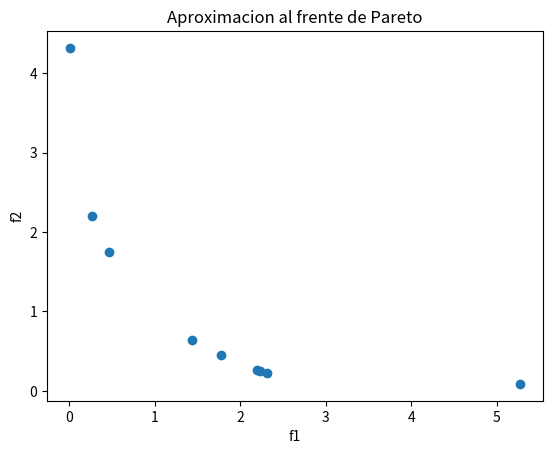

Python code for this plot:
import random
import numpy as np
import math
import matplotlib.pyplot as plt

#------------------Parametros de DE--------------#
limit=[(-10,10)]
poblacion = 100                   # Tamaño de la población, mayor >= 4
f_mut = 0.5                        # Factor de mutacion [0,2]
recombination = 0.7                # Tasa de  recombinacion [0,1]
generaciones = 200                 #  Número de generaciones
D = 1  # Dimensionalidad
M = 2  # Numero de objetivos
DMIN = np.array([-10E0])  # Valor minimo de variables de disenio
DMAX = np.array([10E0])  # Valor maximo de variables de disenio




def dominates(_a, _b):
    for _j in range(M):
        if _b[_j] < _a[_j]:
            return False
    return True



#--- Funciones de optimización --------------------------------------------------+
#funciones mono objetivo 
def func1(x):
    # Esfera
    return sum([x[i]**2 for i in range(len(x))])

def func2(x):
    # Beale's function, límites=[(-4.5, 4.5),(-4.5, 4.5)], f(3,0.5)=0.
    term1 = (1.500 - x[0] + x[0]*x[1])**2
    term2 = (2.250 - x[0] + x[0]*x[1]**2)**2
    term3 = (2.625 - x[0] + x[0]*x[1]**3)**2
    return term1 + term2 + term3

def func3(x):
    #Booth function, límtes -10<=x,y<=10
    term4 = (x[0]+2*x[1]-7)**2
    term5 = (2*x[0]+x[1]-5)**2
    return term4+term5

def func4(x):
    #Matyias function
    return 0.26*(x[0]**2+x[1]**2)-0.48*x[0]*x[1]

def func5(x):
    #Holder table function
    term6= abs(1-((x[0]**2+x[1]**2)**(1/2))/np.pi)
    term7=-abs( np.sin(x[0])*np.cos(x[1])*math.exp(term6))
    return term7

#
def Schaffer(x):
    f1=x[0]**2
    f2=(x[0]-2)**2
    
    return np.array([f1, f2])


#------------------------------------------------------------------#


def asegurar_limites(vec, limit):

    vec_new = []
    # ciclo que recorren todos los individuos
    for i in range(len(vec)):

        # Si el individuo sobrepasa el limite mínimo
        if vec[i] < limit[i][0]:
            vec_new.append(limit[i][0])

        # Si el individuo sobrepasa el limite máximom
        if vec[i] > limit[i][1]:
            vec_new.append(limit[i][1])

        # Si el individuo está dentro de los límites 
        if limit[i][0] <= vec[i] <= limit[i][1]:
            vec_new.append(vec[i])
        
    return vec_new


#--- MAIN ---------------------------------------------------------------------+

def main(function, limites, poblacion, f_mut, recombination, generaciones):
    #-----Poblacion--------#
    population =  np.zeros((poblacion, D)) #poblacion actual
    population_next= np.zeros((poblacion, D)) #poblacion siguiente 


    #------------------F(x)--------------------------------------------#

    f_x = np.zeros((poblacion, M))  # Valor de funcion objetivo de poblacion actual
    f_x_next = np.zeros((poblacion, M))  # Valor de funcion objetivo de poblacion siguiente

    #--- Inicializamos la población (Paso #1) ----------------+
    
    for i in range(0,poblacion): # cambiar tam_poblacion
        indv = []
        for j in range(len(limites)):
            indv.append(random.uniform(limites[j][0],limites[j][1]))
            #print(indv[0])
        population[i]=indv[0]
        population_next[i]=indv[0]
    
    #gen_best=np.zeros(generaciones+1)
    
    #--- Evaluación --------------------------------------------+
    #f_x=function(population)
    for i, xi in enumerate(population):  # Evalua objetivos
        #print(f'Individuo {i}: {xi}')
        f_x[i] = function(xi)
    
    #print(f_x)
    for i in range(0,generaciones):
       # print ('Generación:',i) 
        for j in range(0, poblacion):

    #--- Mutacion (Paso 2) ---------------------------------+
    
    # Seleccionamos 4 posiciones de vector aleatorios, range = [0, poblacion)
            candidatos = range(0,poblacion)
            random_index = random.sample(candidatos, 4)
            
            r1 = random_index[0]
            r2 = random_index[1]
            r3 = random_index[2]
            

            while r1 == j:
                t=random.sample(candidatos, 1)
                r1 = t[0]

            while r2 == r1 or r2 == j:
                t2=random.sample(candidatos,1)
                r2=t2[0]

            while r3 == r2 or r3 == r1 or r3 == j:
                t3 =random.sample(candidatos, 1)
                r3=t3[0]
        
        
            x_1 = population[r1]
            x_2 = population[r2]
            x_3 = population[r3]
            x_t = population[j]
            

            # Restamos x3 de x2, y creamos un nuevo vector (x_diff)
            x_diff =[x_2_i - x_3_i for x_2_i, x_3_i in zip(x_2, x_3)]

            # Multiplicamos x_diff por el factor de mutacion(F) y sumamos x_1
            v_mutante =   [x_1_i + f_mut * x_diff_i for x_1_i, x_diff_i in zip(x_1, x_diff)]
            
            
            v_mutante = asegurar_limites(v_mutante, limites)
            #print(f'r1 = {r1}, r2 = {r2}, r3 = {r3}, i = {i}')
            print('vi = ', v_mutante)

            #--- Recombinación (paso 3) ----------------+

            v_hijo =  np.copy(population[j])
            jrand = random.randint(0, D)
            
            for k in range(len(x_t)):
                crossover = random.uniform(0, 1)
                if crossover <= recombination or  k == jrand:
                    v_hijo[k]=v_mutante[k]

                # else:
                #     v_hijo.append(x_t[k])
                    
            #--- Comparación y selección -------------+
            auw=0
            auq=0
            
            # Evalua descendiente
            
            f_ui = function(v_hijo)
            for n in range(M):
                if (f_ui[n] < f_ui[n]):
                    auw=auw+1
                else:
                    auq=auq+1
                    
            if(auw>auq):
                f_x_next[i] = np.copy(f_ui)
                population_next[i] = np.copy(v_hijo)
               
            elif (auq>auw):
                 f_x_next[j] = np.copy(f_x[j])
                 population_next[j] = np.copy(population[j])
            else:
                if random.uniform(0, 1) < 0.5:
                    f_x_next[j] = np.copy(f_ui)
                    population_next[j] = np.copy(v_hijo)
                else:
                    f_x_next[i] = np.copy(f_x[j])
                    population_next[j] = np.copy(population[j]) 
            
        f_x = np.copy(f_x_next)
        x = np.copy(population_next)
    # Filtrado no dominado
    f_x_fil = np.empty((0, M))  # Conjunto no dominado

    for i1, f_x_1 in enumerate(f_x):
        sol_nd = True
        for i2, f_x_2 in enumerate(f_x):
            if i1 != i2:
                if dominates(f_x_2, f_x_1):
                    sol_nd = False
                    break
        if sol_nd:
            # f_x_fil.append(f_x_1)
            f_x_fil = np.append(f_x_fil, [f_x_1], axis=0)
    
    plt.figure(1)
    plt.title('Aproximacion al frente de Pareto')
    plt.scatter(f_x_fil[:, 0], f_x_fil[:, 1])
    plt.xlabel('f1')
    plt.ylabel('f2')
    plt.show()

    #print(f_x_fil)
    
    return f_x_fil

#--- Parámetros ----------------------------------------------------------------+

function = Schaffer                # Test function
#limites = [(-10, 10),(-10, 10)]    # limites [(x1_min, x1_max), (x2_min, x2_max),...]

#-------------------------------------------------------------------------+

vari=main(function, limit, poblacion, f_mut, recombination, generaciones)







#--- Fin ---------------------------------------------------------------------